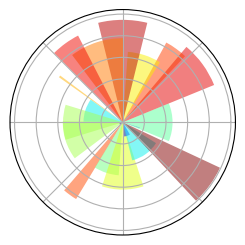

Here is the Python script that generated this plot:
from matplotlib import pyplot as plt
import numpy as np
"""
# Example 1
def f(x, y):
    return (1 - x / 2 + x ** 5 + y ** 3) * np.exp(-x ** 2 - y ** 2)
plt.subplot(1, 2, 1)
n = 10
x = np.linspace(-3, 3, 4 * n)
y = np.linspace(-3, 3, 3 * n)
X, Y = np.meshgrid(x, y)
plt.imshow(f(X, Y), cmap='hot', origin='low')
plt.colorbar(shrink=.83)
plt.xticks(())
plt.yticks(())

# Example 2
plt.subplot(1, 2, 2)
n = 20
Z = np.ones(n)
Z[-1] *= 2
plt.pie(Z, explode= Z * .05, colors = ['%f' % (i / float(n)) for i in range(n)])
plt.axis('equal')
plt.xticks(())
plt.yticks(())

# Example 3
ax = plt.subplot(1, 2, 1)
ax.set_xlim(0, 4)
ax.set_ylim(0, 3)
ax.xaxis.set_major_locator(plt.MultipleLocator(1.0))
ax.xaxis.set_minor_locator(plt.MultipleLocator(0.1))
ax.yaxis.set_major_locator(plt.MultipleLocator(1.0))
ax.yaxis.set_minor_locator(plt.MultipleLocator(0.1))
ax.grid(which='major', axis='x', linewidth=0.75, linestyle='-', color='0.75')
ax.grid(which='minor', axis='x', linewidth=0.25, linestyle='-', color='0.75')
ax.grid(which='major', axis='y', linewidth=0.75, linestyle='-', color='0.75')
ax.grid(which='minor', axis='y', linewidth=0.25, linestyle='-', color='0.75')
ax.set_xticklabels(())
ax.set_yticklabels(())
"""
# Example 4
ax = plt.subplot(1, 2, 2, polar=True)
N = 20
theta = np.arange(0.0, 2 * np.pi, 2 * np.pi / N)
radii = 10 * np.random.rand(N)
width = np.pi / 4 * np.random.rand(N)
bars = plt.bar(theta, radii, width=width, bottom=0.0)
for r, bar in zip(radii, bars):
    bar.set_facecolor(plt.cm.jet(r/10.))
    bar.set_alpha(0.5)
ax.set_xticklabels([])
ax.set_yticklabels([])
